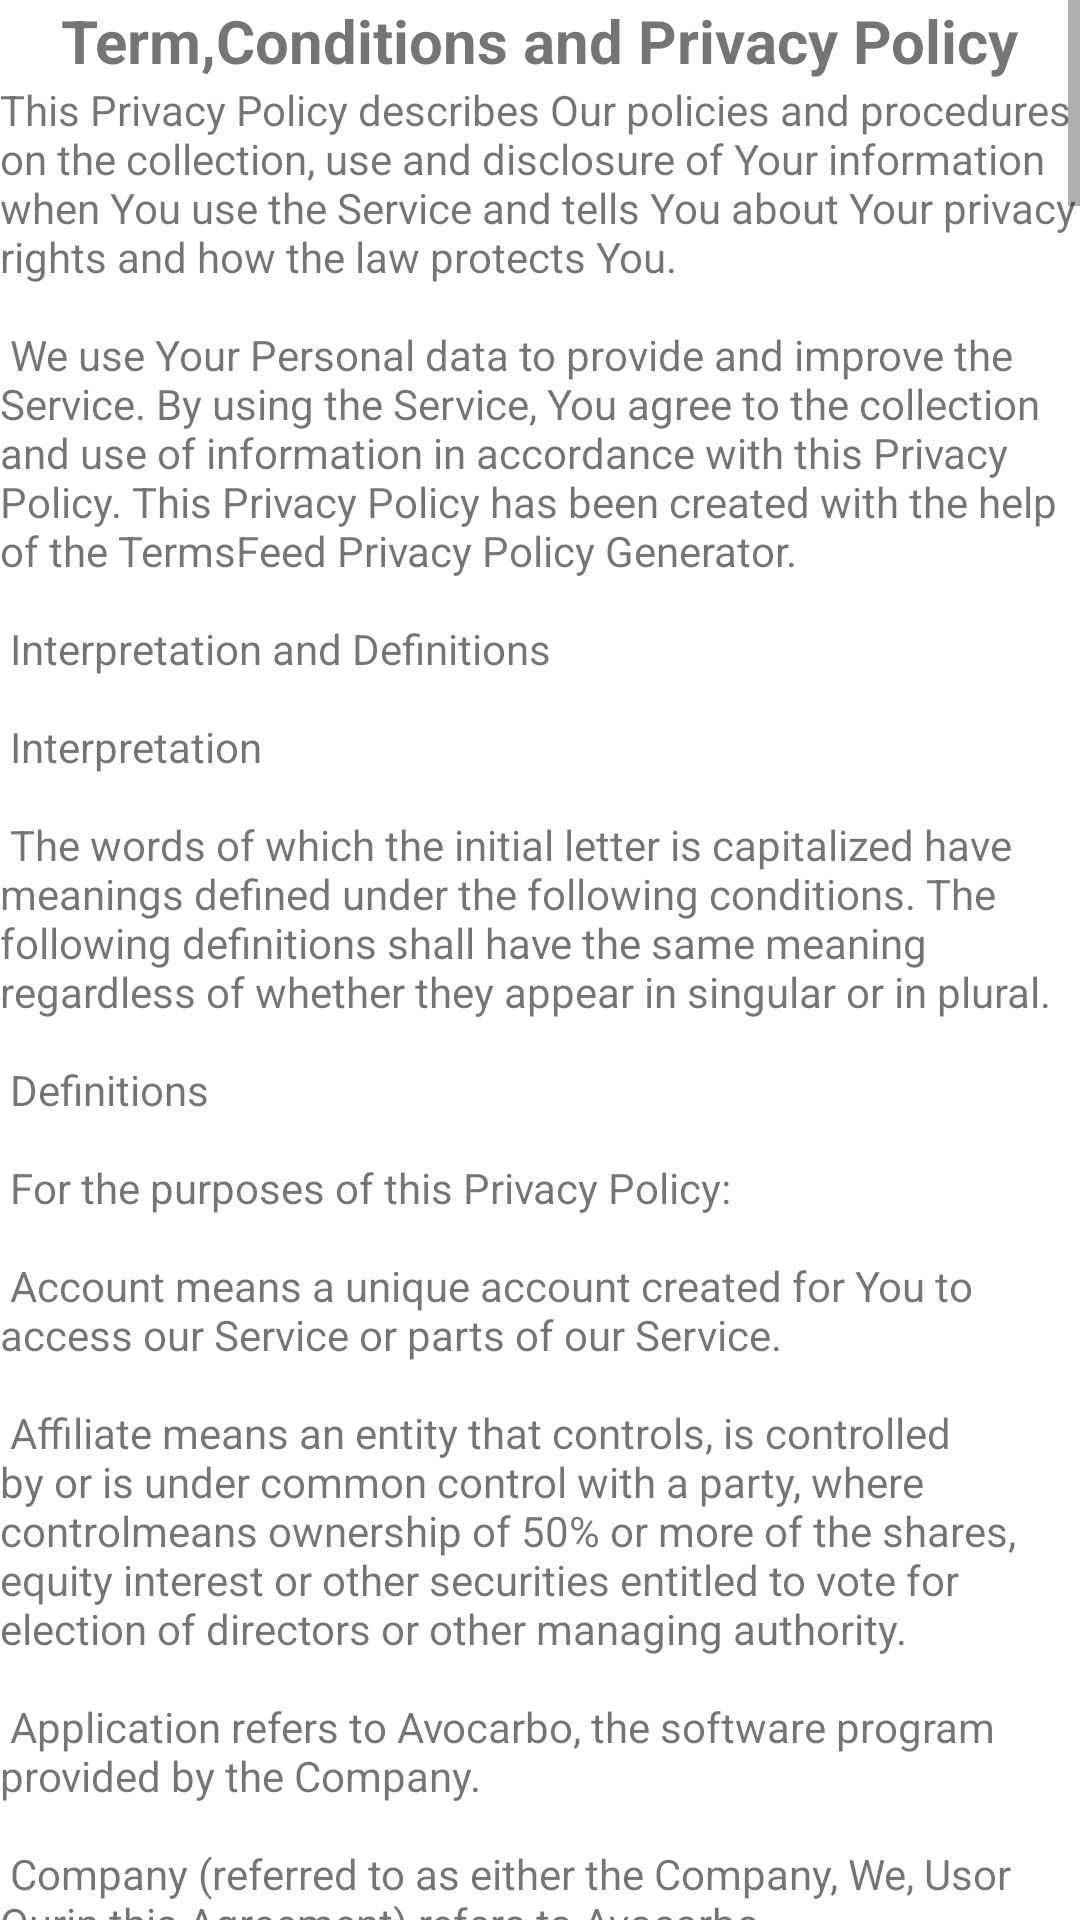

Android layout source for this screen:
<!-- AndroidManifest.xml: application theme Theme.Avocarbo -->
<!-- res/layout/policy_page.xml -->
<?xml version="1.0" encoding="utf-8"?>
<ScrollView xmlns:android="http://schemas.android.com/apk/res/android"
    android:layout_width="match_parent"
    android:layout_height="match_parent"
    xmlns:app="http://schemas.android.com/apk/res-auto">

    <androidx.constraintlayout.widget.ConstraintLayout
        android:layout_width="match_parent"
        android:layout_height="wrap_content">
    <TextView
        android:layout_width="wrap_content"
        android:layout_height="wrap_content"
        android:id="@+id/title"
        android:text="@string/Policy_title"
        android:textSize="20sp"
        android:textStyle="bold"
        app:layout_constraintEnd_toEndOf="parent"
        app:layout_constraintStart_toStartOf="parent"
        app:layout_constraintTop_toTopOf="parent"
        />
        <TextView
            android:layout_width="wrap_content"
            android:layout_height="wrap_content"
            android:text="@string/information"
            app:layout_constraintEnd_toEndOf="parent"
            app:layout_constraintStart_toStartOf="parent"
            app:layout_constraintTop_toBottomOf="@id/title"
            app:layout_constraintBottom_toTopOf="@id/next"
            />
    <Button
        android:id="@+id/next"
        android:layout_width="wrap_content"
        android:layout_height="wrap_content"
        android:text="@string/next"
        android:onClick="next"
        app:layout_constraintEnd_toEndOf="parent"
        app:layout_constraintStart_toStartOf="parent"
        app:layout_constraintBottom_toBottomOf="parent"
        />
    </androidx.constraintlayout.widget.ConstraintLayout>
</ScrollView>
<!-- resources referenced by this layout -->
<resources>
  <string name="Policy_title">Term,Conditions and Privacy Policy</string>
  <string name="next">Next</string>
  <color name="green">#008000</color>
  <color name="purple_700">#FF3700B3</color>
  <color name="white">#FFFFFFFF</color>
  <color name="teal_200">#FF03DAC5</color>
  <color name="teal_700">#FF018786</color>
  <color name="black">#FF000000</color>
</resources>
